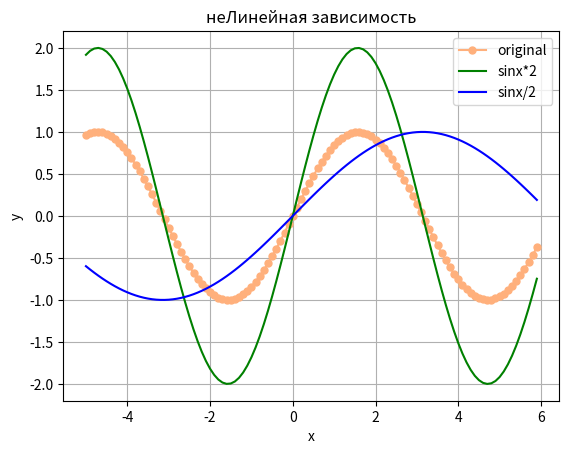

Recreate this plot in Python.
import matplotlib.pyplot as plt
import numpy as np

# x = [*range(11)]
# y = [i ** 2  for i in x]

plt.title('неЛинейная зависимость')
plt.xlabel('x')
plt.ylabel('y')
plt.grid()
# plt.plot(x, y)
# plt.plot(x, 'r--')

# xkcd.com/color/rgb

x = np.arange(-5, 6, 0.1)
plt.plot(x, np.sin(x), color="#ffb07c", marker="o", ms=5, label="original")

plt.plot(x, 2 * np.sin(x), color="green", label='sinx*2')

plt.plot(x, np.sin(x / 2), color="blue", label='sinx/2')

plt.legend()
plt.show()